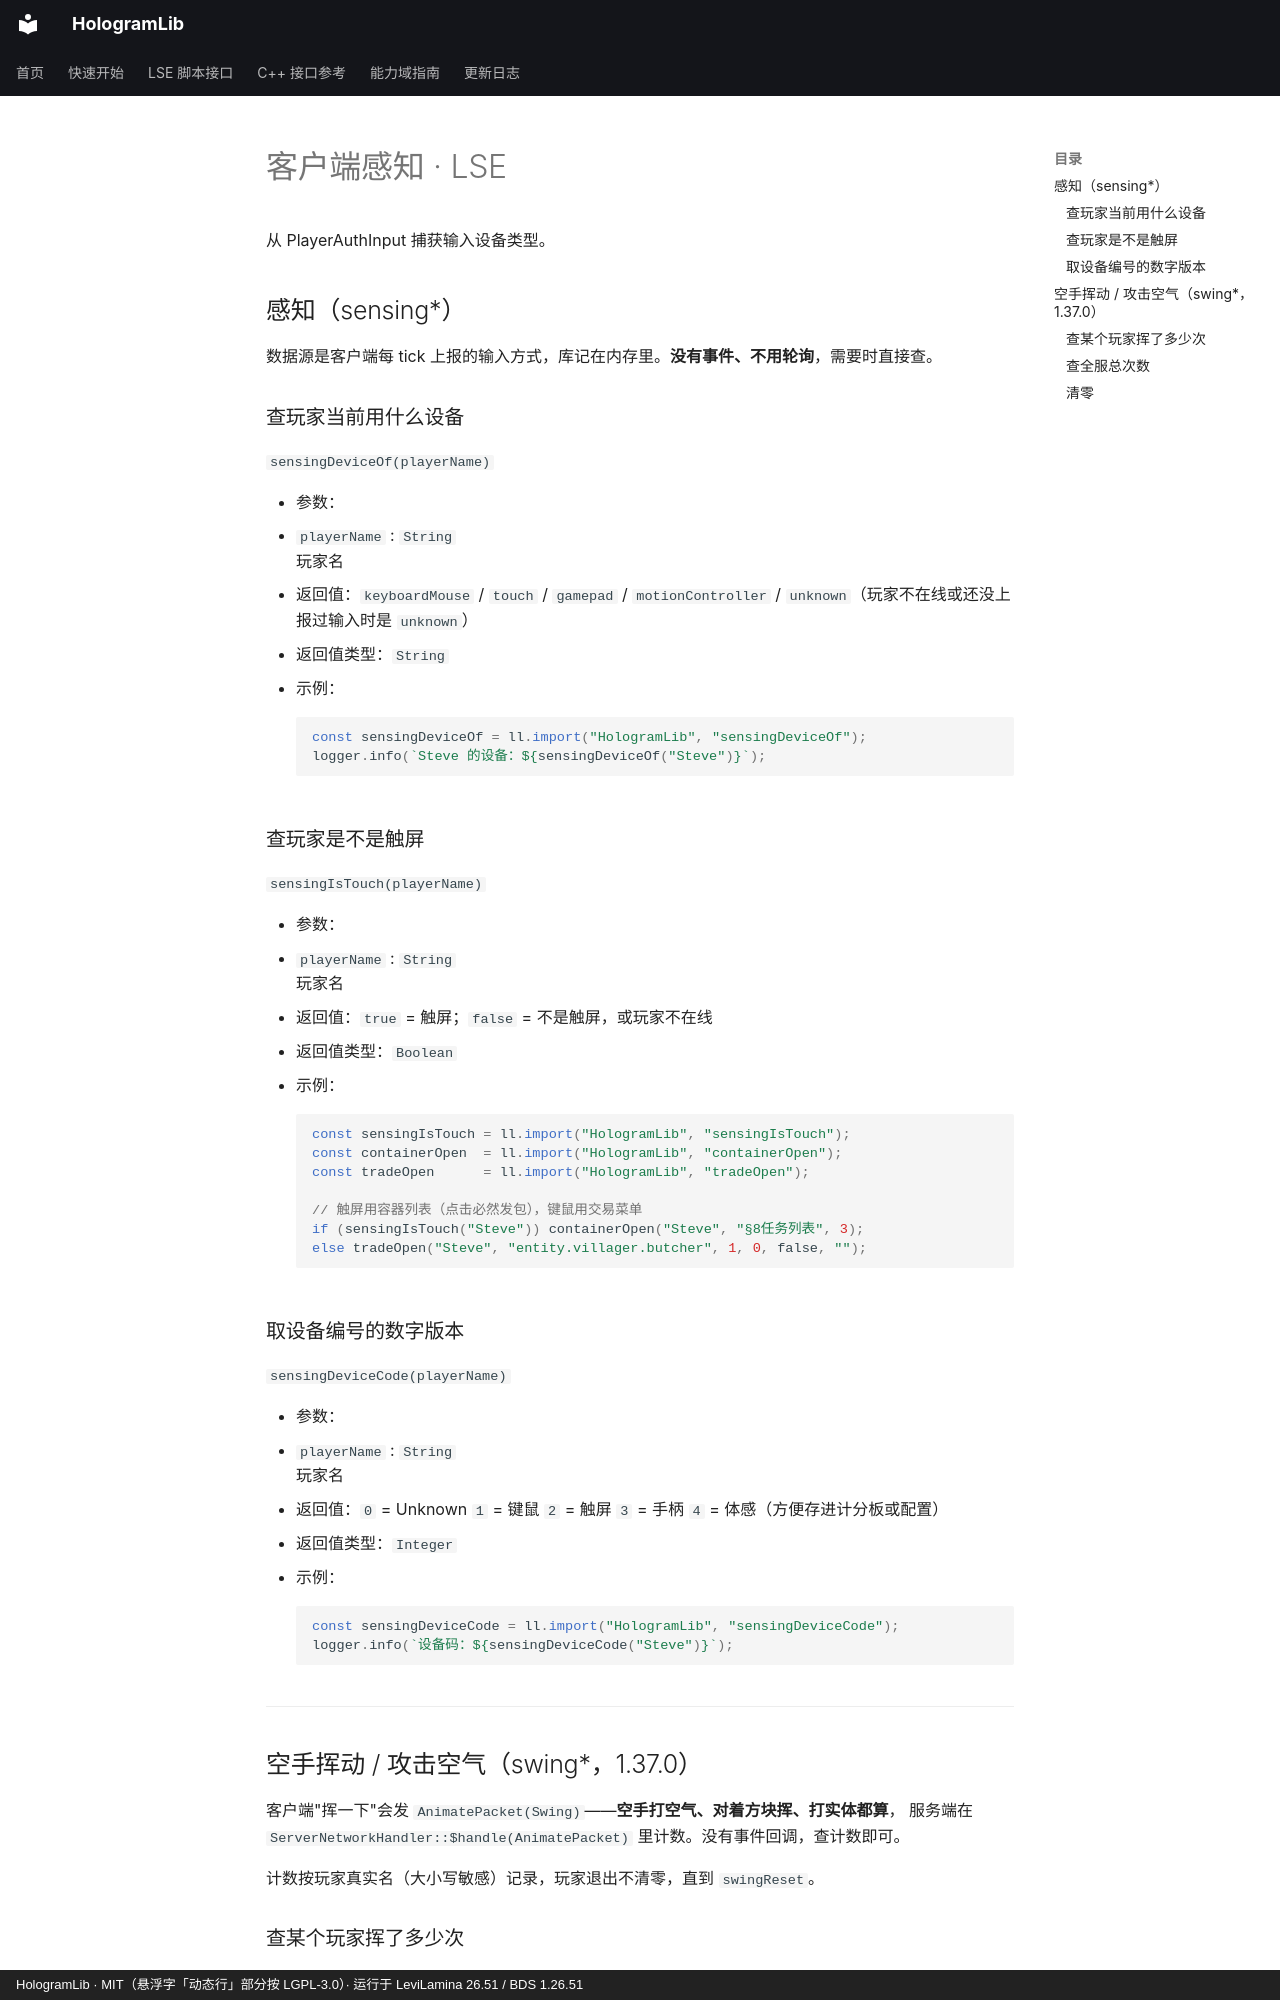

repository: Ieckseyr/HologramLib · page: lse/sensing/index.html · generator: mkdocs · copyright: HologramLib · MIT（悬浮字「动态行」部分按 LGPL-3.0）· 运行于 LeviLamina 26.51 / BDS 1.26.51

# 客户端感知 · LSE

从 PlayerAuthInput 捕获输入设备类型。


## 感知（sensing*）

数据源是客户端每 tick 上报的输入方式，库记在内存里。**没有事件、不用轮询**，需要时直接查。

### 查玩家当前用什么设备

`sensingDeviceOf(playerName)`

- 参数：
  - `playerName` : `String`<br>玩家名
- 返回值：`keyboardMouse` / `touch` / `gamepad` / `motionController` / `unknown`（玩家不在线或还没上报过输入时是 `unknown`）
- 返回值类型：`String`
- 示例：

    ```js
    const sensingDeviceOf = ll.import("HologramLib", "sensingDeviceOf");
    logger.info(`Steve 的设备：${sensingDeviceOf("Steve")}`);
    ```

### 查玩家是不是触屏

`sensingIsTouch(playerName)`

- 参数：
  - `playerName` : `String`<br>玩家名
- 返回值：`true` = 触屏；`false` = 不是触屏，或玩家不在线
- 返回值类型：`Boolean`
- 示例：

    ```js
    const sensingIsTouch = ll.import("HologramLib", "sensingIsTouch");
    const containerOpen  = ll.import("HologramLib", "containerOpen");
    const tradeOpen      = ll.import("HologramLib", "tradeOpen");

    // 触屏用容器列表（点击必然发包），键鼠用交易菜单
    if (sensingIsTouch("Steve")) containerOpen("Steve", "§8任务列表", 3);
    else tradeOpen("Steve", "entity.villager.butcher", 1, 0, false, "");
    ```

### 取设备编号的数字版本

`sensingDeviceCode(playerName)`

- 参数：
  - `playerName` : `String`<br>玩家名
- 返回值：`0` = Unknown `1` = 键鼠 `2` = 触屏 `3` = 手柄 `4` = 体感（方便存进计分板或配置）
- 返回值类型：`Integer`
- 示例：

    ```js
    const sensingDeviceCode = ll.import("HologramLib", "sensingDeviceCode");
    logger.info(`设备码：${sensingDeviceCode("Steve")}`);
    ```

---
